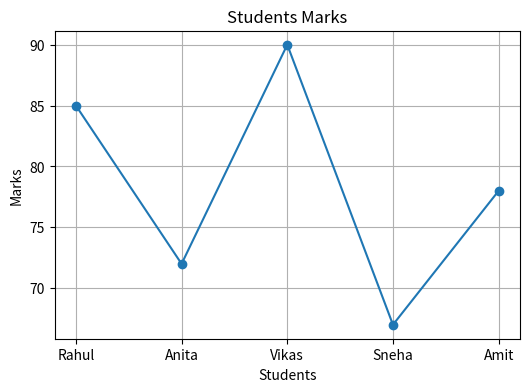
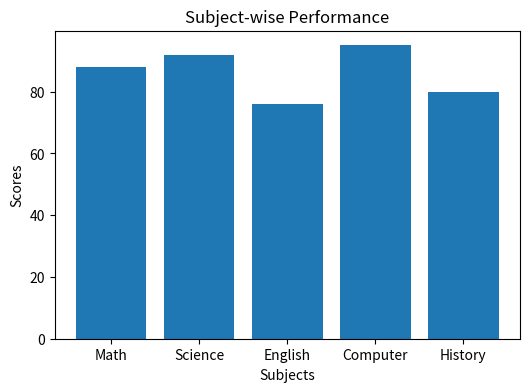
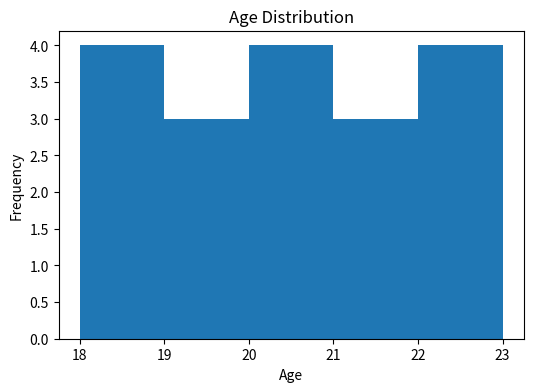

Here is the Python script that generated these plots, in order:
import matplotlib.pyplot as plt

students = ["Rahul", "Anita", "Vikas", "Sneha", "Amit"]
marks = [85, 72, 90, 67, 78]

plt.figure(figsize=(6,4))

plt.plot(students, marks, marker='o')

plt.title("Students Marks")
plt.xlabel("Students")
plt.ylabel("Marks")
plt.grid(True)
plt.show()

# ==================================================
# BAR CHART FOR SUBJECT-WISE PERFORMANCE
# ==================================================

subjects = ["Math", "Science", "English", "Computer", "History"]
scores = [88, 92, 76, 95, 80]

plt.figure(figsize=(6, 4))

plt.bar(subjects, scores)

plt.title("Subject-wise Performance")
plt.xlabel("Subjects")
plt.ylabel("Scores")

plt.show()


# ==================================================
# HISTOGRAM FOR AGE DISTRIBUTION
# ==================================================

ages = [18, 19, 20, 18, 21, 22, 20, 19, 18, 21,
        22, 23, 20, 19, 18, 21, 20, 22]

plt.figure(figsize=(6, 4))

plt.hist(ages, bins=5)

plt.title("Age Distribution")
plt.xlabel("Age")
plt.ylabel("Frequency")

plt.show()
